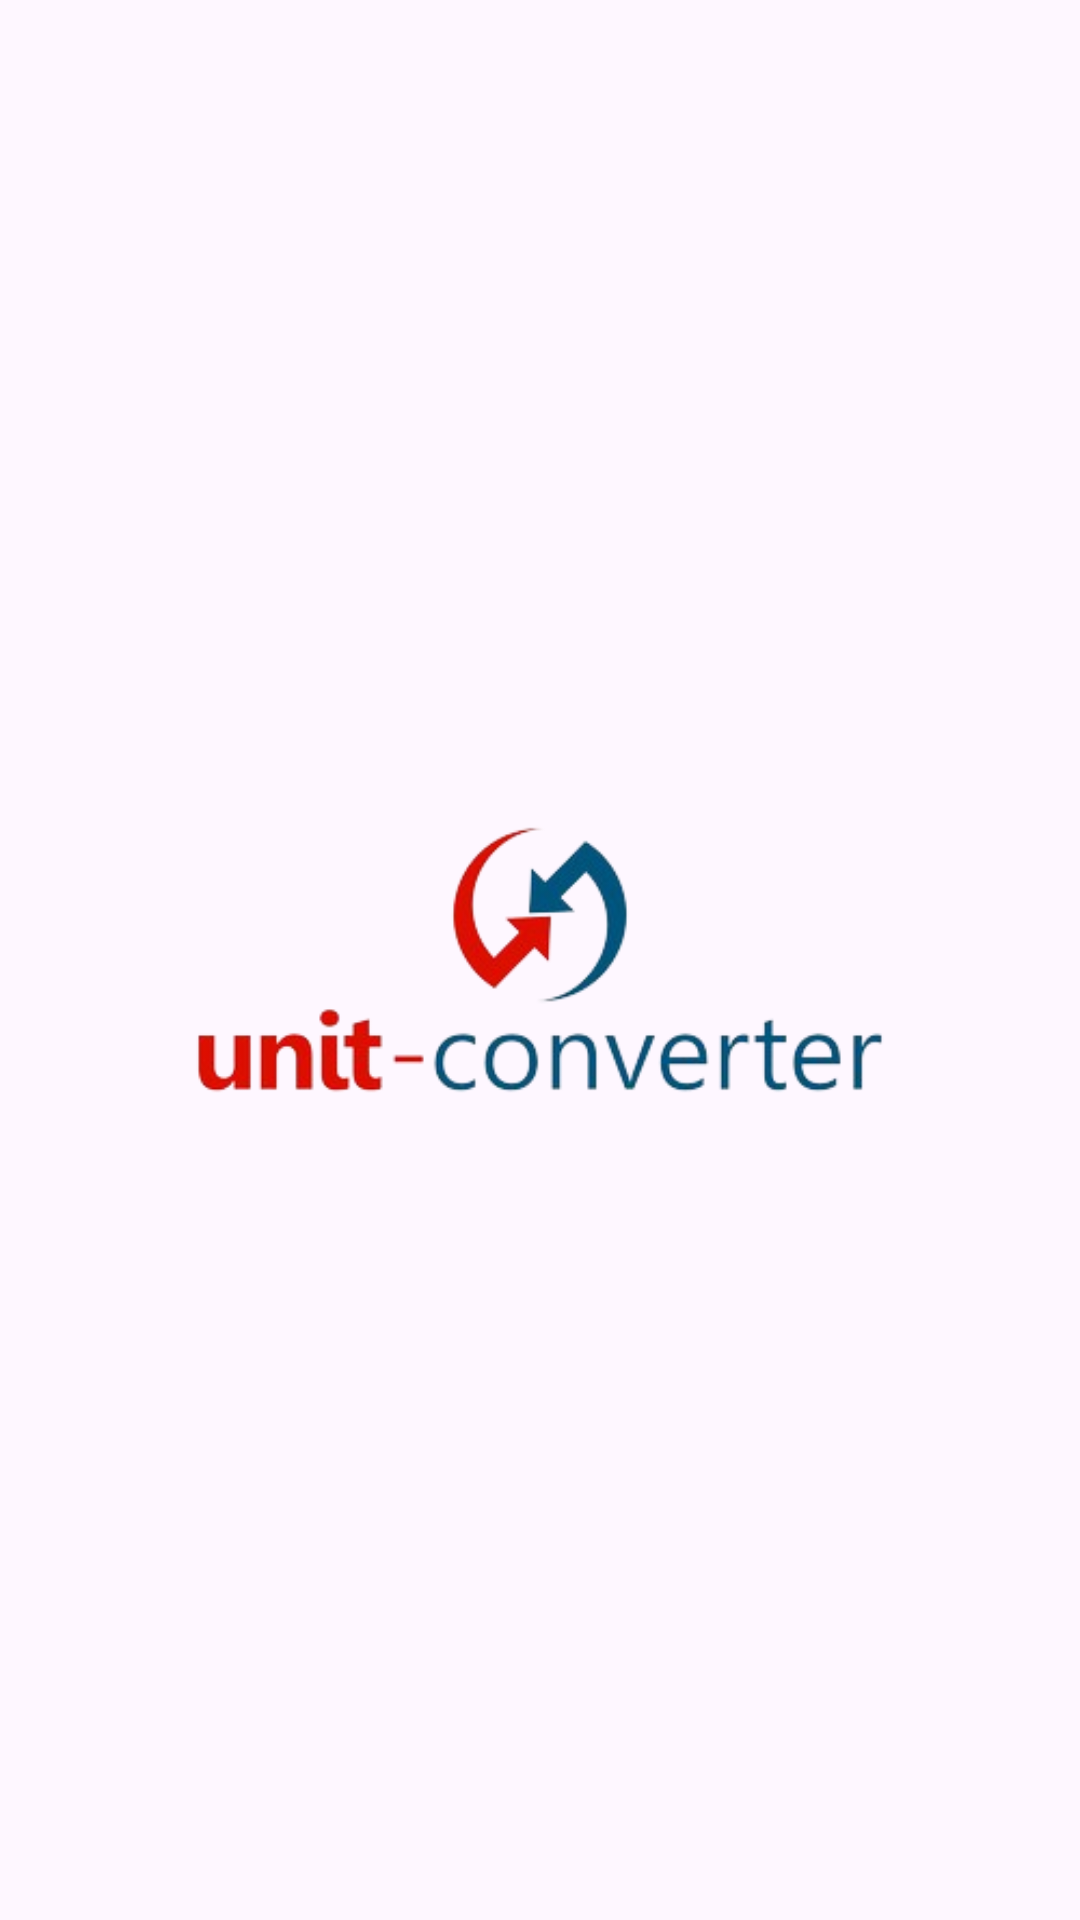

Reconstruct the res/layout file that produces this screen, plus the resources it refers to.
<!-- AndroidManifest.xml: application theme Theme.UnitConveterApp -->
<!-- res/layout/activity_main.xml -->
<?xml version="1.0" encoding="utf-8"?>
<androidx.constraintlayout.widget.ConstraintLayout xmlns:android="http://schemas.android.com/apk/res/android"
    xmlns:app="http://schemas.android.com/apk/res-auto"
    xmlns:tools="http://schemas.android.com/tools"
    android:layout_width="match_parent"
    android:layout_height="match_parent"
    android:padding="@dimen/_20sdp"
    tools:context=".MainActivity">



    <ImageView
        android:layout_width="match_parent"
        android:layout_height="match_parent"
        android:id="@+id/img"
        android:src="@drawable/unit"
        android:importantForAccessibility="no" />


</androidx.constraintlayout.widget.ConstraintLayout>
<!-- resources referenced by this layout -->
<resources>
  <!-- drawable unit: png bitmap (drawable, 36334 bytes) -->
  <style name="Theme.UnitConveterApp" parent="Base.Theme.UnitConveterApp" />
  <style name="Base.Theme.UnitConveterApp" parent="Theme.Material3.DayNight.NoActionBar">
          
          
      </style>
</resources>
